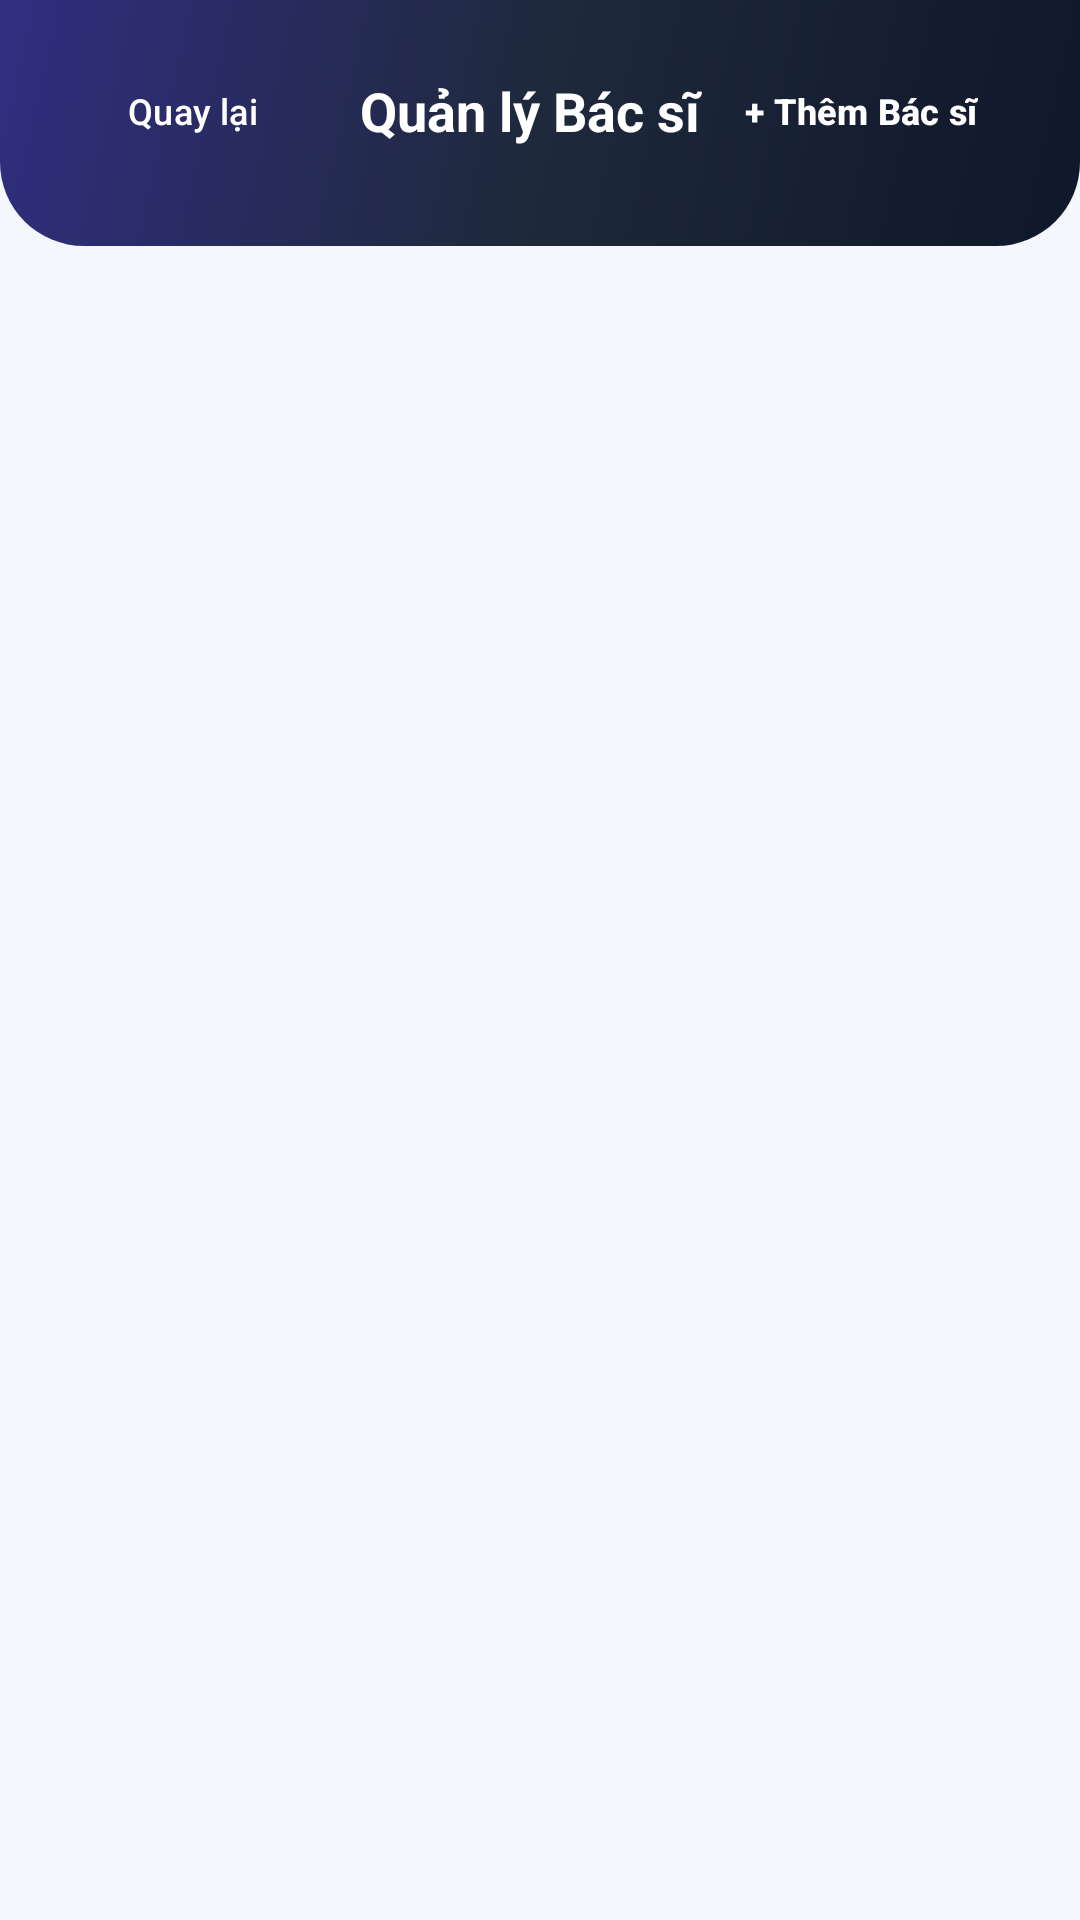

Produce the Android XML layout that renders to this screen, including the resource entries it uses.
<!-- AndroidManifest.xml: application theme Theme.QuanLyPhongKham -->
<!-- res/layout/activity_admin_doctors.xml -->
<?xml version="1.0" encoding="utf-8"?>
<LinearLayout xmlns:android="http://schemas.android.com/apk/res/android"
    xmlns:app="http://schemas.android.com/apk/res-auto"
    android:layout_width="match_parent"
    android:layout_height="match_parent"
    android:background="@color/bg_screen"
    android:orientation="vertical">

    
    <LinearLayout
        android:layout_width="match_parent"
        android:layout_height="wrap_content"
        android:background="@drawable/bg_header_admin"
        android:orientation="vertical"
        android:paddingHorizontal="20dp"
        android:paddingTop="18dp"
        android:paddingBottom="26dp">

        <LinearLayout
            android:layout_width="match_parent"
            android:layout_height="wrap_content"
            android:gravity="center_vertical"
            android:orientation="horizontal">

            <com.google.android.material.button.MaterialButton
                android:id="@+id/btnBack"
                style="@style/Widget.Material3.Button.TextButton"
                android:layout_width="wrap_content"
                android:layout_height="38dp"
                android:background="@drawable/bg_badge_glass"
                android:insetTop="0dp"
                android:insetBottom="0dp"
                android:paddingHorizontal="12dp"
                android:text="Quay lại"
                android:textAllCaps="false"
                android:textColor="@color/white"
                android:textSize="12sp"
                app:icon="@drawable/ic_arrow_back"
                app:iconPadding="4dp"
                app:iconSize="16dp"
                app:iconTint="@color/white" />

            <TextView
                android:layout_width="0dp"
                android:layout_height="wrap_content"
                android:layout_marginStart="12dp"
                android:layout_weight="1"
                android:text="Quản lý Bác sĩ"
                android:textColor="@color/white"
                android:textSize="18sp"
                android:textStyle="bold" />

            <com.google.android.material.button.MaterialButton
                android:id="@+id/btnAddDoctor"
                style="@style/Widget.Material3.Button.TextButton"
                android:layout_width="wrap_content"
                android:layout_height="38dp"
                android:background="@drawable/bg_badge_glass"
                android:insetTop="0dp"
                android:insetBottom="0dp"
                android:paddingHorizontal="14dp"
                android:text="+ Thêm Bác sĩ"
                android:textAllCaps="false"
                android:textColor="@color/white"
                android:textSize="12sp"
                android:textStyle="bold" />
        </LinearLayout>
    </LinearLayout>

    <ScrollView
        android:layout_width="match_parent"
        android:layout_height="0dp"
        android:layout_weight="1"
        android:clipToPadding="false"
        android:padding="16dp">

        <LinearLayout
            android:id="@+id/layoutAdminDoctors"
            android:layout_width="match_parent"
            android:layout_height="wrap_content"
            android:orientation="vertical" />
    </ScrollView>
</LinearLayout>
<!-- resources referenced by this layout -->
<resources>
  <color name="bg_screen">#F4F7FB</color>
  <color name="white">#FFFFFFFF</color>
  <!-- drawable bg_badge_glass (drawable) -->
  <?xml version="1.0" encoding="utf-8"?>
  <shape xmlns:android="http://schemas.android.com/apk/res/android"
      android:shape="rectangle">
      <solid android:color="#28FFFFFF" />
      <stroke android:width="1dp" android:color="#4DFFFFFF" />
      <corners android:radius="999dp" />
  </shape>
  <!-- drawable bg_header_admin (drawable) -->
  <?xml version="1.0" encoding="utf-8"?>
  <shape xmlns:android="http://schemas.android.com/apk/res/android"
      android:shape="rectangle">
      <gradient
          android:angle="135"
          android:endColor="#312E81"
          android:centerColor="#1E293B"
          android:startColor="#0F172A"
          android:type="linear" />
      <corners
          android:bottomLeftRadius="28dp"
          android:bottomRightRadius="28dp" />
  </shape>
  <style name="Theme.QuanLyPhongKham" parent="Theme.AppHealthMate" />
  <style name="Theme.AppHealthMate" parent="Base.Theme.AppHealthMate" />
  <style name="Base.Theme.AppHealthMate" parent="Theme.Material3.Light.NoActionBar">
          <item name="colorPrimary">@color/medical_blue</item>
          <item name="colorOnPrimary">@color/white</item>
          <item name="colorPrimaryContainer">@color/medical_blue_light</item>
          <item name="colorSecondary">@color/medical_teal</item>
          <item name="colorSurface">@color/bg_card</item>
          <item name="android:statusBarColor">@color/medical_blue_deep</item>
          <item name="android:windowBackground">@color/bg_screen</item>
          <item name="android:windowDisablePreview">true</item>
          <item name="android:windowOptOutEdgeToEdgeEnforcement" tools:targetApi="35">true</item>
      </style>
  <color name="medical_blue">#2563EB</color>
  <color name="medical_blue_light">#EFF6FF</color>
  <color name="medical_teal">#0EA5E9</color>
  <color name="bg_card">#FFFFFF</color>
  <color name="medical_blue_deep">#1E3A8A</color>
</resources>
